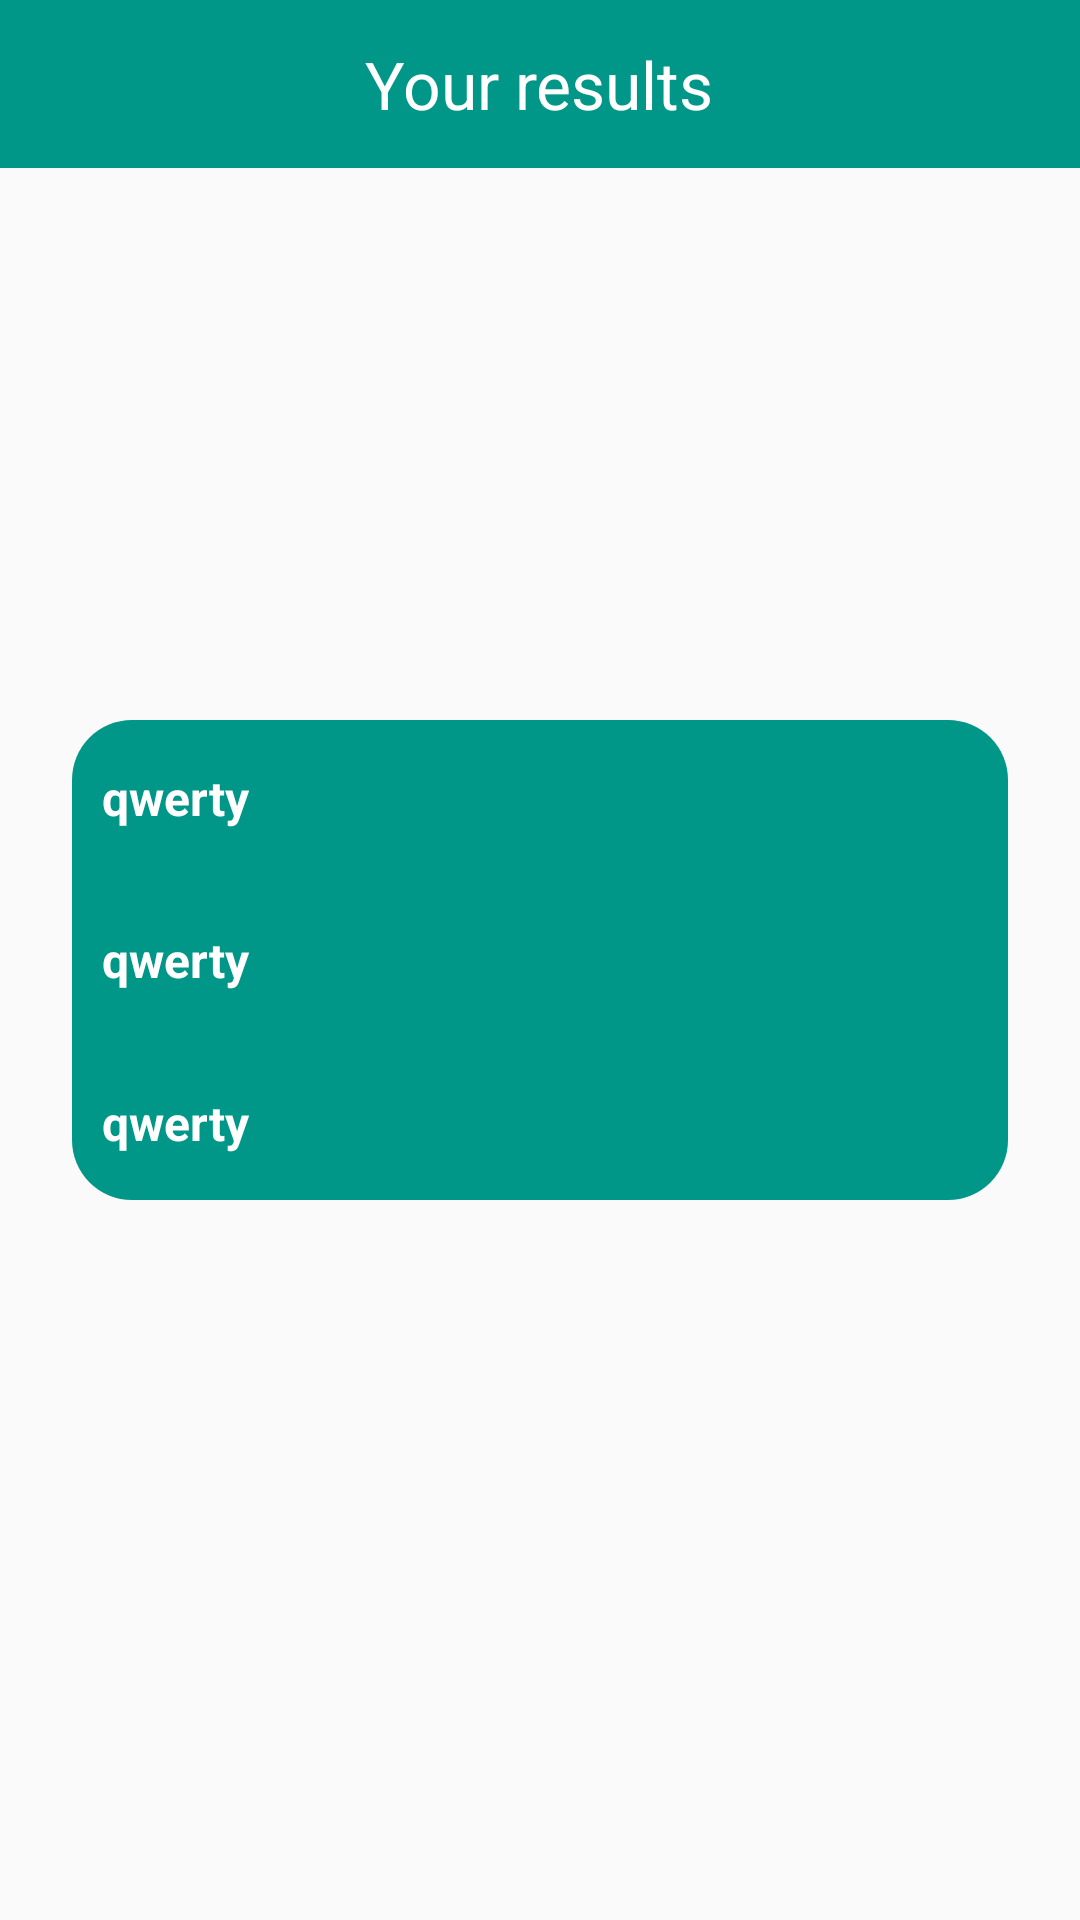

The Android layout XML behind this screen, and the referenced resources:
<!-- AndroidManifest.xml: application theme Theme.Lesson4 -->
<!-- res/layout/activity_results.xml -->
<?xml version="1.0" encoding="utf-8"?>
<FrameLayout
    xmlns:android="http://schemas.android.com/apk/res/android"
    xmlns:tools="http://schemas.android.com/tools"
    xmlns:app="http://schemas.android.com/apk/res-auto"
    android:layout_width="match_parent"
    android:layout_height="match_parent"
    tools:context=".ResultsActivity">

    <FrameLayout
        android:layout_width="match_parent"
        android:background="@color/my_action_color"
        android:layout_height="?actionBarSize">

        <TextView
            android:layout_width="wrap_content"
            android:text="Your results"
            android:layout_gravity="center"
            android:textSize="22sp"
            android:textColor="@color/white"
            android:layout_height="wrap_content"/>

    </FrameLayout>

    <FrameLayout
        android:layout_gravity="center"
        android:layout_width="match_parent"
        android:orientation="vertical"
        android:background="@drawable/results_back"
        android:layout_marginStart="24dp"
        android:minHeight="160dp"
        android:paddingStart="10dp"
        android:paddingTop="15dp"
        android:paddingLeft="10dp"
        android:paddingBottom="15dp"
        android:layout_marginEnd="24dp"
        android:layout_height="wrap_content">

         <TextView
             android:id="@+id/total_time_txt"
             android:layout_gravity="top|start|center"
             android:text="qwerty"
             style="@style/ResultTextViewStyle" />

         <TextView
             android:id="@+id/total_questions_txt"
             android:layout_gravity="start|center"
             android:text="qwerty"
             style="@style/ResultTextViewStyle"/>

         <TextView
             android:id="@+id/total_answers_txt"
             android:layout_gravity="start|bottom|center"
             android:text="qwerty"
             style="@style/ResultTextViewStyle"/>

    </FrameLayout>

</FrameLayout>
<!-- resources referenced by this layout -->
<resources>
  <color name="my_action_color">#009688</color>
  <color name="white">#FFFFFFFF</color>
  <!-- drawable results_back (drawable) -->
  <?xml version="1.0" encoding="utf-8"?>
  <shape android:shape="rectangle" xmlns:android="http://schemas.android.com/apk/res/android">
  
      <solid android:color="#009688"/>
      <corners android:radius="20dp"/>
  
  </shape>
  <style name="ResultTextViewStyle">
          <item name="android:textStyle">bold</item>
          <item name="android:textSize">16sp</item>
          <item name="android:textColor">@color/white</item>
          <item name="android:layout_width">wrap_content</item>
          <item name="android:layout_height">wrap_content</item>
      </style>
  <style name="Theme.Lesson4" parent="Theme.AppCompat.Light.NoActionBar">
          
          <item name="colorPrimary">#009688</item>
          <item name="colorPrimaryVariant">#00B1A1</item>
          <item name="colorOnPrimary">@color/white</item>
          
          <item name="colorSecondary">@color/teal_200</item>
          <item name="colorSecondaryVariant">@color/teal_700</item>
          <item name="colorOnSecondary">@color/black</item>
          
          <item name="android:statusBarColor">?attr/colorPrimaryVariant</item>
          
      </style>
  <color name="teal_200">#FF03DAC5</color>
  <color name="teal_700">#FF018786</color>
  <color name="black">#FF000000</color>
</resources>
